Labelled photos from "bwcracks", an image-classification folder in seoho926/art-forgery-craquelure. The possible labels are: Dutch, Flemish.

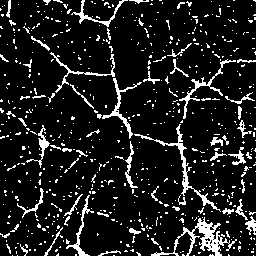
Label: Dutch

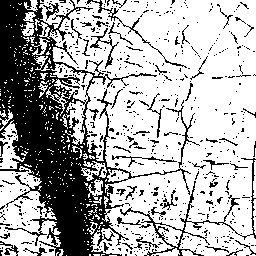
Label: Flemish

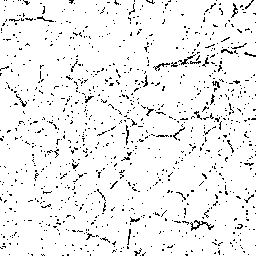
Label: Dutch

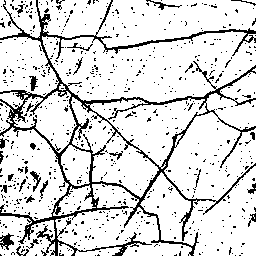
Label: Dutch

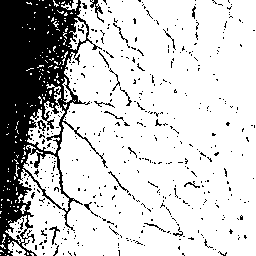
Label: Flemish

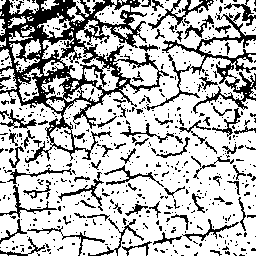
Label: Flemish
